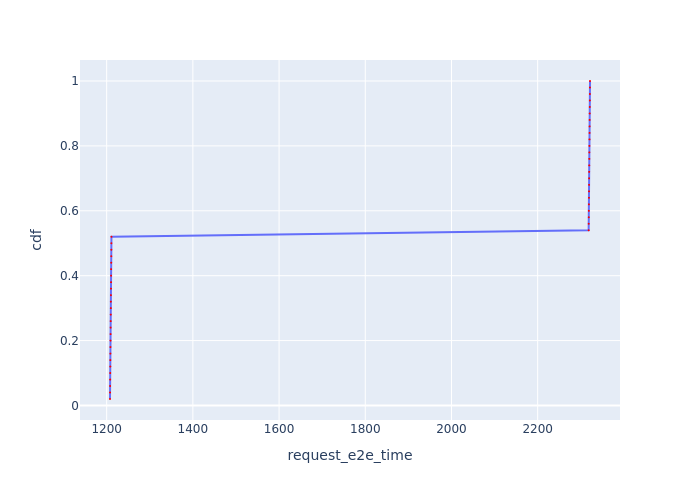

The table this chart was drawn from, first rows:
Request Id, request_e2e_time, cdf
0_0, 1208, 0.02
0_1, 1208, 0.04
0_2, 1208, 0.06
0_3, 1208, 0.08
0_4, 1208, 0.1
0_5, 1208, 0.12
0_6, 1209, 0.14
0_7, 1209, 0.16
0_8, 1209, 0.18
0_9, 1209, 0.2
0_10, 1209, 0.22
0_11, 1209, 0.24
0_12, 1209, 0.26
0_13, 1209, 0.28
0_14, 1210, 0.3
0_15, 1210, 0.32
0_16, 1210, 0.34
0_17, 1210, 0.36
0_18, 1210, 0.38
0_19, 1210, 0.4
0_20, 1210, 0.42
0_21, 1211, 0.44
0_22, 1211, 0.46
0_23, 1211, 0.48
0_24, 1211, 0.5
0_25, 1211, 0.52
0_26, 2318, 0.54
0_27, 2318, 0.56
0_28, 2319, 0.58
0_29, 2319, 0.6
0_30, 2319, 0.62
0_31, 2319, 0.64
0_32, 2319, 0.66
0_33, 2319, 0.68
0_34, 2319, 0.7
0_35, 2320, 0.72
0_36, 2320, 0.74
0_37, 2320, 0.76
0_38, 2320, 0.78
0_39, 2320, 0.8
0_40, 2320, 0.82
0_41, 2320, 0.84
0_42, 2320, 0.86
0_43, 2321, 0.88
0_44, 2321, 0.9
0_45, 2321, 0.92
0_46, 2321, 0.94
0_47, 2321, 0.96
0_48, 2321, 0.98
0_49, 2321, 1.0
